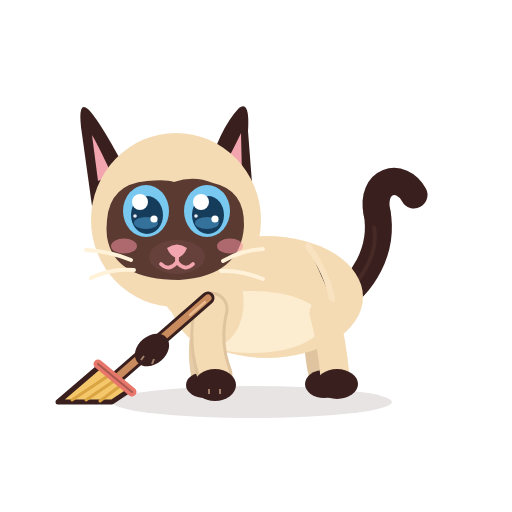
t = 0.00 s
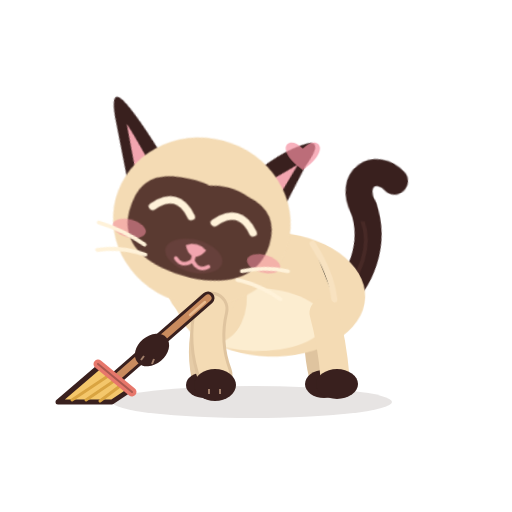
t = 0.50 s
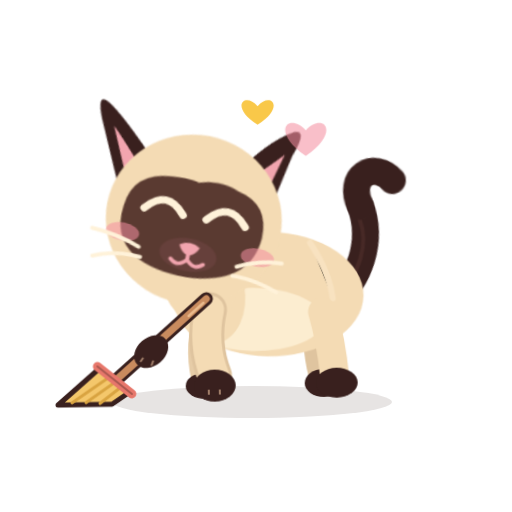
t = 1.00 s
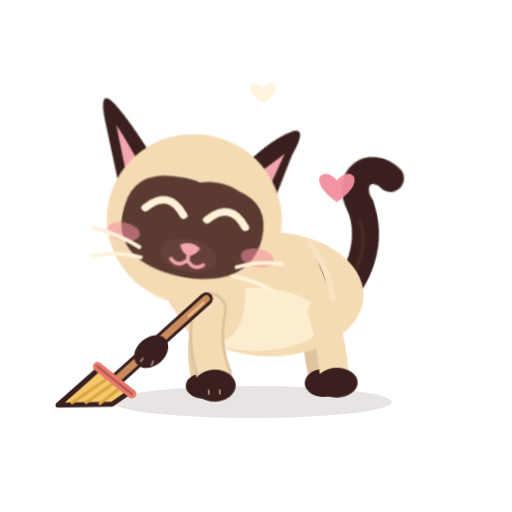
t = 1.50 s
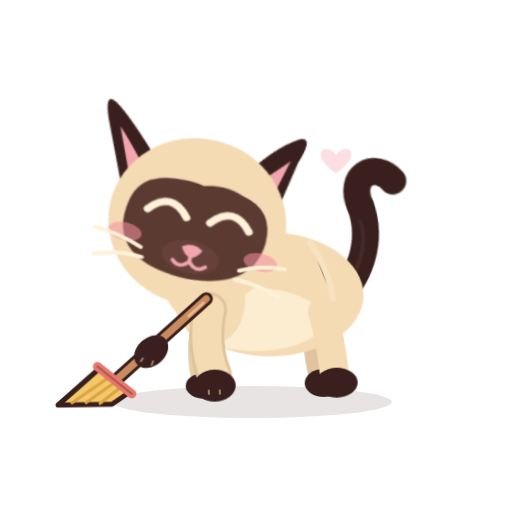
t = 1.80 s
t = 2.50 s: frame unchanged from t = 0.00 s, image omitted

The animated SVG that drew these frames (rendered in a browser with its animation timeline set to each time). Animation: 17 CSS @keyframes rules; one cycle of 2.50 s.

<?xml version="1.0" encoding="UTF-8"?>
<svg xmlns="http://www.w3.org/2000/svg" viewBox="0 0 512 512" width="512" height="512" role="img" aria-label="Azami · Caresse">
<title>Azami · Caresse</title><desc>La tête pousse contre une main invisible, yeux heureux, ronronnement, cœurs.</desc>
<style><![CDATA[
*{animation-fill-mode:both}
#character{transform-box:view-box;transform-origin:255px 402px}#core{transform-box:view-box;transform-origin:268px 330px}#neck{transform-box:view-box;transform-origin:196px 300px}#head{transform-box:view-box;transform-origin:178px 290px}#ear-left{transform-box:view-box;transform-origin:112px 170px}#ear-right{transform-box:view-box;transform-origin:231px 170px}#tail{transform-box:view-box;transform-origin:339px 296px}#tail-tip{transform-box:view-box;transform-origin:377px 214px}#eye-l{transform-box:view-box;transform-origin:146px 211px}#eye-r{transform-box:view-box;transform-origin:207px 211px}#pupils-l{transform-box:view-box;transform-origin:146px 211px}#pupils-r{transform-box:view-box;transform-origin:207px 211px}#mouth-open{transform-box:view-box;transform-origin:177px 262px}#blush{transform-box:view-box;transform-origin:177px 245px}#whiskers{transform-box:view-box;transform-origin:177px 262px}#front-near{transform-box:view-box;transform-origin:211px 312px}#front-far{transform-box:view-box;transform-origin:210px 312px}#back-near{transform-box:view-box;transform-origin:324px 316px}#back-far{transform-box:view-box;transform-origin:320px 316px}#Xh1{transform-box:view-box;transform-origin:300px 160px}#Xh2{transform-box:view-box;transform-origin:300px 160px}#Xh3{transform-box:view-box;transform-origin:300px 160px}#Hbroom{transform-box:view-box;transform-origin:211px 312px}#Hgrip{transform-box:view-box;transform-origin:211px 312px}#Xpuff0{transform-box:view-box;transform-origin:70px 392px}#Xpuff1{transform-box:view-box;transform-origin:70px 392px}#Xpuff2{transform-box:view-box;transform-origin:70px 392px}#Xpuff3{transform-box:view-box;transform-origin:70px 392px}#Xnose{transform-box:view-box;transform-origin:0px 0px}#Xclean{transform-box:view-box;transform-origin:74px 388px}#Xclean2{transform-box:view-box;transform-origin:104px 392px}
#Xatch{opacity:0}#Xclean{opacity:0}#Xclean2{opacity:0}#Xh1{opacity:0}#Xh2{opacity:0}#Xh3{opacity:0}#Xnose{opacity:0}#Xpuff0{opacity:0}#Xpuff1{opacity:0}#Xpuff2{opacity:0}#Xpuff3{opacity:0}#eyes-blink{opacity:0}#eyes-happy{opacity:0}#mouth-open{opacity:0}#front-near{transform:translate(0px,0px) rotate(60deg) scale(1,1)}
#head{animation:k-head 2.5s 1 both}
@keyframes k-head{0.0%{transform:translate(0px,0px) rotate(0deg) scale(1,1);opacity:1;animation-timing-function:cubic-bezier(.5,0,.75,0)}5.6%{transform:translate(0px,3px) rotate(-3deg) scale(1.02,0.97);opacity:1;animation-timing-function:cubic-bezier(.34,1.56,.64,1)}16.8%{transform:translate(7px,-4px) rotate(13deg) scale(0.97,1.03);opacity:1;animation-timing-function:cubic-bezier(.2,.8,.3,1)}24.8%{transform:translate(9px,-3px) rotate(15deg) scale(1.06,0.95);opacity:1;animation-timing-function:cubic-bezier(.45,0,.55,1)}36.0%{transform:translate(6px,-5px) rotate(11deg) scale(1.03,0.98);opacity:1;animation-timing-function:cubic-bezier(.45,0,.55,1)}48.0%{transform:translate(9px,-3px) rotate(15deg) scale(1.06,0.95);opacity:1;animation-timing-function:cubic-bezier(.45,0,.55,1)}60.0%{transform:translate(7px,-4px) rotate(12deg) scale(1.03,0.98);opacity:1;animation-timing-function:cubic-bezier(.45,0,.55,1)}74.0%{transform:translate(8px,-3px) rotate(14deg) scale(1.05,0.96);opacity:1;animation-timing-function:cubic-bezier(.5,0,.75,0)}82.0%{transform:translate(-1px,1px) rotate(-3deg) scale(0.98,1.02);opacity:1;animation-timing-function:cubic-bezier(.34,1.56,.64,1)}92.0%{transform:translate(0px,0px) rotate(1deg) scale(1,1);opacity:1;animation-timing-function:cubic-bezier(.2,.8,.3,1)}100.0%{transform:translate(0px,0px) rotate(0deg) scale(1,1);opacity:1;animation-timing-function:linear}}
#neck{animation:k-neck 2.5s 1 both}
@keyframes k-neck{0.0%{transform:translate(0px,0px) rotate(0deg) scale(1,1);opacity:1;animation-timing-function:cubic-bezier(.5,0,.75,0)}16.8%{transform:translate(4px,-3px) rotate(5deg) scale(1,1);opacity:1;animation-timing-function:cubic-bezier(.45,0,.55,1)}74.0%{transform:translate(4px,-3px) rotate(5deg) scale(1,1);opacity:1;animation-timing-function:cubic-bezier(.34,1.56,.64,1)}88.0%{transform:translate(0px,0px) rotate(0deg) scale(1,1);opacity:1;animation-timing-function:linear}100.0%{transform:translate(0px,0px) rotate(0deg) scale(1,1);opacity:1;animation-timing-function:linear}}
#core{animation:k-core 2.5s 1 both}
@keyframes k-core{0.0%{transform:translate(0px,0px) rotate(0deg) scale(1,1);opacity:1;animation-timing-function:cubic-bezier(.5,0,.75,0)}5.6%{transform:translate(0px,2px) rotate(0deg) scale(1.02,0.97);opacity:1;animation-timing-function:cubic-bezier(.34,1.56,.64,1)}20.0%{transform:translate(2px,-2px) rotate(2deg) scale(0.99,1.02);opacity:1;animation-timing-function:cubic-bezier(.45,0,.55,1)}74.0%{transform:translate(2px,-2px) rotate(2deg) scale(0.99,1.02);opacity:1;animation-timing-function:cubic-bezier(.34,1.56,.64,1)}88.0%{transform:translate(0px,0px) rotate(0deg) scale(1,1);opacity:1;animation-timing-function:linear}100.0%{transform:translate(0px,0px) rotate(0deg) scale(1,1);opacity:1;animation-timing-function:linear}}
#character{animation:k-character 2.5s 1 both}
@keyframes k-character{0.0%{transform:translate(0px,0px) rotate(0deg) scale(1,1);opacity:1;animation-timing-function:linear}24.0%{transform:translate(0px,0px) rotate(0deg) scale(1,1);opacity:1;animation-timing-function:linear}26.0%{transform:translate(0px,0px) rotate(0.9deg) scale(1,1);opacity:1;animation-timing-function:linear}28.0%{transform:translate(0px,0px) rotate(-0.9deg) scale(1,1);opacity:1;animation-timing-function:linear}30.0%{transform:translate(0px,0px) rotate(0.9deg) scale(1,1);opacity:1;animation-timing-function:linear}32.0%{transform:translate(0px,0px) rotate(-0.9deg) scale(1,1);opacity:1;animation-timing-function:linear}34.0%{transform:translate(0px,0px) rotate(0.9deg) scale(1,1);opacity:1;animation-timing-function:linear}36.0%{transform:translate(0px,0px) rotate(-0.9deg) scale(1,1);opacity:1;animation-timing-function:linear}38.0%{transform:translate(0px,0px) rotate(0.9deg) scale(1,1);opacity:1;animation-timing-function:linear}40.0%{transform:translate(0px,0px) rotate(-0.9deg) scale(1,1);opacity:1;animation-timing-function:linear}42.0%{transform:translate(0px,0px) rotate(0.9deg) scale(1,1);opacity:1;animation-timing-function:linear}44.0%{transform:translate(0px,0px) rotate(-0.9deg) scale(1,1);opacity:1;animation-timing-function:linear}46.0%{transform:translate(0px,0px) rotate(0.9deg) scale(1,1);opacity:1;animation-timing-function:linear}48.0%{transform:translate(0px,0px) rotate(-0.9deg) scale(1,1);opacity:1;animation-timing-function:linear}50.0%{transform:translate(0px,0px) rotate(0.9deg) scale(1,1);opacity:1;animation-timing-function:linear}52.0%{transform:translate(0px,0px) rotate(-0.9deg) scale(1,1);opacity:1;animation-timing-function:linear}54.0%{transform:translate(0px,0px) rotate(0.9deg) scale(1,1);opacity:1;animation-timing-function:linear}56.0%{transform:translate(0px,0px) rotate(-0.9deg) scale(1,1);opacity:1;animation-timing-function:linear}58.0%{transform:translate(0px,0px) rotate(0.9deg) scale(1,1);opacity:1;animation-timing-function:linear}60.0%{transform:translate(0px,0px) rotate(-0.9deg) scale(1,1);opacity:1;animation-timing-function:linear}62.0%{transform:translate(0px,0px) rotate(0.9deg) scale(1,1);opacity:1;animation-timing-function:linear}64.0%{transform:translate(0px,0px) rotate(-0.9deg) scale(1,1);opacity:1;animation-timing-function:linear}66.0%{transform:translate(0px,0px) rotate(0.9deg) scale(1,1);opacity:1;animation-timing-function:linear}68.0%{transform:translate(0px,0px) rotate(-0.9deg) scale(1,1);opacity:1;animation-timing-function:linear}70.0%{transform:translate(0px,0px) rotate(0.9deg) scale(1,1);opacity:1;animation-timing-function:linear}72.0%{transform:translate(0px,0px) rotate(-0.9deg) scale(1,1);opacity:1;animation-timing-function:linear}74.0%{transform:translate(0px,0px) rotate(0deg) scale(1,1);opacity:1;animation-timing-function:linear}100.0%{transform:translate(0px,0px) rotate(0deg) scale(1,1);opacity:1;animation-timing-function:linear}}
#eye-l{animation:k-eye-l 2.5s 1 both}
@keyframes k-eye-l{0.0%{transform:translate(0px,0px) rotate(0deg) scale(1,1);opacity:1;animation-timing-function:linear}4.0%{transform:translate(0px,0px) rotate(0deg) scale(1,1);opacity:1;animation-timing-function:cubic-bezier(.5,0,.75,0)}5.6%{transform:translate(0px,0px) rotate(0deg) scale(1.03,0.3);opacity:1;animation-timing-function:steps(1,end)}6.4%{transform:translate(0px,0px) rotate(0deg) scale(1.03,0.1);opacity:0;animation-timing-function:linear}78.8%{transform:translate(0px,0px) rotate(0deg) scale(1.03,0.1);opacity:0;animation-timing-function:steps(1,end)}79.6%{transform:translate(0px,0px) rotate(0deg) scale(1.04,0.4);opacity:1;animation-timing-function:cubic-bezier(.34,1.56,.64,1)}84.4%{transform:translate(0px,0px) rotate(0deg) scale(1,1);opacity:1;animation-timing-function:linear}100.0%{transform:translate(0px,0px) rotate(0deg) scale(1,1);opacity:1;animation-timing-function:linear}}
#eye-r{animation:k-eye-r 2.5s 1 both}
@keyframes k-eye-r{0.0%{transform:translate(0px,0px) rotate(0deg) scale(1,1);opacity:1;animation-timing-function:linear}4.0%{transform:translate(0px,0px) rotate(0deg) scale(1,1);opacity:1;animation-timing-function:cubic-bezier(.5,0,.75,0)}5.6%{transform:translate(0px,0px) rotate(0deg) scale(1.03,0.3);opacity:1;animation-timing-function:steps(1,end)}6.4%{transform:translate(0px,0px) rotate(0deg) scale(1.03,0.1);opacity:0;animation-timing-function:linear}78.8%{transform:translate(0px,0px) rotate(0deg) scale(1.03,0.1);opacity:0;animation-timing-function:steps(1,end)}79.6%{transform:translate(0px,0px) rotate(0deg) scale(1.04,0.4);opacity:1;animation-timing-function:cubic-bezier(.34,1.56,.64,1)}84.4%{transform:translate(0px,0px) rotate(0deg) scale(1,1);opacity:1;animation-timing-function:linear}100.0%{transform:translate(0px,0px) rotate(0deg) scale(1,1);opacity:1;animation-timing-function:linear}}
#eyes-happy{animation:k-eyes-happy 2.5s 1 both}
@keyframes k-eyes-happy{0.0%{transform:translate(0px,0px) rotate(0deg) scale(1,1);opacity:0;animation-timing-function:linear}5.6%{transform:translate(0px,0px) rotate(0deg) scale(1,1);opacity:0;animation-timing-function:steps(1,end)}6.4%{transform:translate(0px,0px) rotate(0deg) scale(1,1);opacity:1;animation-timing-function:steps(1,end)}79.6%{transform:translate(0px,0px) rotate(0deg) scale(1,1);opacity:0;animation-timing-function:steps(1,end)}100.0%{transform:translate(0px,0px) rotate(0deg) scale(1,1);opacity:0;animation-timing-function:linear}}
#blush{animation:k-blush 2.5s 1 both}
@keyframes k-blush{0.0%{transform:translate(0px,0px) rotate(0deg) scale(1,1);opacity:1;animation-timing-function:cubic-bezier(.2,.8,.3,1)}20.0%{transform:translate(0px,0px) rotate(0deg) scale(1.25,1.25);opacity:1;animation-timing-function:cubic-bezier(.45,0,.55,1)}76.0%{transform:translate(0px,0px) rotate(0deg) scale(1.25,1.25);opacity:1;animation-timing-function:cubic-bezier(.2,.8,.3,1)}100.0%{transform:translate(0px,0px) rotate(0deg) scale(1,1);opacity:1;animation-timing-function:linear}}
#ear-left{animation:k-ear-left 2.5s 1 both}
@keyframes k-ear-left{0.0%{transform:translate(0px,0px) rotate(0deg) scale(1,1);opacity:1;animation-timing-function:cubic-bezier(.5,0,.75,0)}16.0%{transform:translate(0px,0px) rotate(-16deg) scale(1,1);opacity:1;animation-timing-function:cubic-bezier(.45,0,.55,1)}74.0%{transform:translate(0px,0px) rotate(-14deg) scale(1,1);opacity:1;animation-timing-function:cubic-bezier(.5,0,.75,0)}80.0%{transform:translate(0px,0px) rotate(6deg) scale(1,1);opacity:1;animation-timing-function:cubic-bezier(.34,1.56,.64,1)}90.0%{transform:translate(0px,0px) rotate(-2deg) scale(1,1);opacity:1;animation-timing-function:cubic-bezier(.2,.8,.3,1)}100.0%{transform:translate(0px,0px) rotate(0deg) scale(1,1);opacity:1;animation-timing-function:linear}}
#ear-right{animation:k-ear-right 2.5s 1 both}
@keyframes k-ear-right{0.0%{transform:translate(0px,0px) rotate(0deg) scale(1,1);opacity:1;animation-timing-function:cubic-bezier(.5,0,.75,0)}16.0%{transform:translate(0px,0px) rotate(16deg) scale(1,1);opacity:1;animation-timing-function:cubic-bezier(.45,0,.55,1)}74.0%{transform:translate(0px,0px) rotate(14deg) scale(1,1);opacity:1;animation-timing-function:cubic-bezier(.5,0,.75,0)}80.0%{transform:translate(0px,0px) rotate(-6deg) scale(1,1);opacity:1;animation-timing-function:cubic-bezier(.34,1.56,.64,1)}90.0%{transform:translate(0px,0px) rotate(2deg) scale(1,1);opacity:1;animation-timing-function:cubic-bezier(.2,.8,.3,1)}100.0%{transform:translate(0px,0px) rotate(0deg) scale(1,1);opacity:1;animation-timing-function:linear}}
#tail{animation:k-tail 2.5s 1 both}
@keyframes k-tail{0.0%{transform:translate(0px,0px) rotate(0deg) scale(1,1);opacity:1;animation-timing-function:cubic-bezier(.5,0,.75,0)}18.0%{transform:translate(0px,0px) rotate(-9deg) scale(1,1);opacity:1;animation-timing-function:cubic-bezier(.45,0,.55,1)}76.0%{transform:translate(0px,0px) rotate(-9deg) scale(1,1);opacity:1;animation-timing-function:cubic-bezier(.34,1.56,.64,1)}92.0%{transform:translate(0px,0px) rotate(2deg) scale(1,1);opacity:1;animation-timing-function:cubic-bezier(.2,.8,.3,1)}100.0%{transform:translate(0px,0px) rotate(0deg) scale(1,1);opacity:1;animation-timing-function:linear}}
#tail-tip{animation:k-tail-tip 2.5s 1 both}
@keyframes k-tail-tip{0.0%{transform:translate(0px,0px) rotate(0deg) scale(1,1);opacity:1;animation-timing-function:linear}20.0%{transform:translate(0px,0px) rotate(-6deg) scale(1,1);opacity:1;animation-timing-function:linear}23.2%{transform:translate(0px,0px) rotate(-12deg) scale(1,1);opacity:1;animation-timing-function:cubic-bezier(.45,0,.55,1)}26.4%{transform:translate(0px,0px) rotate(-2deg) scale(1,1);opacity:1;animation-timing-function:cubic-bezier(.45,0,.55,1)}29.6%{transform:translate(0px,0px) rotate(-12deg) scale(1,1);opacity:1;animation-timing-function:cubic-bezier(.45,0,.55,1)}32.8%{transform:translate(0px,0px) rotate(-2deg) scale(1,1);opacity:1;animation-timing-function:cubic-bezier(.45,0,.55,1)}36.0%{transform:translate(0px,0px) rotate(-12deg) scale(1,1);opacity:1;animation-timing-function:cubic-bezier(.45,0,.55,1)}39.2%{transform:translate(0px,0px) rotate(-2deg) scale(1,1);opacity:1;animation-timing-function:cubic-bezier(.45,0,.55,1)}42.4%{transform:translate(0px,0px) rotate(-12deg) scale(1,1);opacity:1;animation-timing-function:cubic-bezier(.45,0,.55,1)}45.6%{transform:translate(0px,0px) rotate(-2deg) scale(1,1);opacity:1;animation-timing-function:cubic-bezier(.45,0,.55,1)}48.8%{transform:translate(0px,0px) rotate(-12deg) scale(1,1);opacity:1;animation-timing-function:cubic-bezier(.45,0,.55,1)}52.0%{transform:translate(0px,0px) rotate(-2deg) scale(1,1);opacity:1;animation-timing-function:cubic-bezier(.45,0,.55,1)}55.2%{transform:translate(0px,0px) rotate(-12deg) scale(1,1);opacity:1;animation-timing-function:cubic-bezier(.45,0,.55,1)}58.4%{transform:translate(0px,0px) rotate(-2deg) scale(1,1);opacity:1;animation-timing-function:cubic-bezier(.45,0,.55,1)}61.6%{transform:translate(0px,0px) rotate(-12deg) scale(1,1);opacity:1;animation-timing-function:cubic-bezier(.45,0,.55,1)}64.8%{transform:translate(0px,0px) rotate(-2deg) scale(1,1);opacity:1;animation-timing-function:cubic-bezier(.45,0,.55,1)}68.0%{transform:translate(0px,0px) rotate(-12deg) scale(1,1);opacity:1;animation-timing-function:cubic-bezier(.45,0,.55,1)}71.2%{transform:translate(0px,0px) rotate(-2deg) scale(1,1);opacity:1;animation-timing-function:cubic-bezier(.45,0,.55,1)}76.0%{transform:translate(0px,0px) rotate(-8deg) scale(1,1);opacity:1;animation-timing-function:cubic-bezier(.34,1.56,.64,1)}92.0%{transform:translate(0px,0px) rotate(4deg) scale(1,1);opacity:1;animation-timing-function:cubic-bezier(.2,.8,.3,1)}100.0%{transform:translate(0px,0px) rotate(0deg) scale(1,1);opacity:1;animation-timing-function:linear}}
#whiskers{animation:k-whiskers 2.5s 1 both}
@keyframes k-whiskers{0.0%{transform:translate(0px,0px) rotate(0deg) scale(1,1);opacity:1;animation-timing-function:cubic-bezier(.45,0,.55,1)}20.0%{transform:translate(0px,-1.5px) rotate(0deg) scale(1.05,1);opacity:1;animation-timing-function:cubic-bezier(.45,0,.55,1)}76.0%{transform:translate(0px,-1.5px) rotate(0deg) scale(1.05,1);opacity:1;animation-timing-function:cubic-bezier(.45,0,.55,1)}92.0%{transform:translate(0px,0px) rotate(0deg) scale(1,1);opacity:1;animation-timing-function:linear}100.0%{transform:translate(0px,0px) rotate(0deg) scale(1,1);opacity:1;animation-timing-function:linear}}
#Xh1{animation:k-Xh1 2.5s 1 both}
@keyframes k-Xh1{0.0%{transform:translate(0px,0px) rotate(0deg) scale(0.2,0.2);opacity:0;animation-timing-function:steps(1,end)}18.0%{transform:translate(0px,0px) rotate(0deg) scale(0.2,0.2);opacity:0;animation-timing-function:cubic-bezier(.34,1.56,.64,1)}28.0%{transform:translate(4.0px,-14px) rotate(0deg) scale(1,1);opacity:1;animation-timing-function:cubic-bezier(.45,0,.55,1)}54.0%{transform:translate(8px,-46px) rotate(0deg) scale(0.8,0.8);opacity:0;animation-timing-function:linear}100.0%{transform:translate(0px,0px) rotate(0deg) scale(1,1);opacity:0;animation-timing-function:linear}}
#Xh2{animation:k-Xh2 2.5s 1 both}
@keyframes k-Xh2{0.0%{transform:translate(0px,0px) rotate(0deg) scale(0.2,0.2);opacity:0;animation-timing-function:steps(1,end)}32.0%{transform:translate(0px,0px) rotate(0deg) scale(0.2,0.2);opacity:0;animation-timing-function:cubic-bezier(.34,1.56,.64,1)}42.0%{transform:translate(-3.0px,-14px) rotate(0deg) scale(1,1);opacity:1;animation-timing-function:cubic-bezier(.45,0,.55,1)}68.0%{transform:translate(-6px,-46px) rotate(0deg) scale(0.8,0.8);opacity:0;animation-timing-function:linear}100.0%{transform:translate(0px,0px) rotate(0deg) scale(1,1);opacity:0;animation-timing-function:linear}}
#Xh3{animation:k-Xh3 2.5s 1 both}
@keyframes k-Xh3{0.0%{transform:translate(0px,0px) rotate(0deg) scale(0.2,0.2);opacity:0;animation-timing-function:steps(1,end)}46.0%{transform:translate(0px,0px) rotate(0deg) scale(0.2,0.2);opacity:0;animation-timing-function:cubic-bezier(.34,1.56,.64,1)}56.0%{transform:translate(5.0px,-14px) rotate(0deg) scale(1,1);opacity:1;animation-timing-function:cubic-bezier(.45,0,.55,1)}82.0%{transform:translate(10px,-46px) rotate(0deg) scale(0.8,0.8);opacity:0;animation-timing-function:linear}100.0%{transform:translate(0px,0px) rotate(0deg) scale(1,1);opacity:0;animation-timing-function:linear}}
#front-near{animation:k-front-near 2.5s 1 both}
@keyframes k-front-near{0.0%{transform:translate(0px,0px) rotate(0deg) scale(1,1);opacity:1;animation-timing-function:linear}100.0%{transform:translate(0px,0px) rotate(0deg) scale(1,1);opacity:1;animation-timing-function:linear}}
@media(prefers-reduced-motion:reduce){*{animation:none!important}}
]]></style>


<g id="ground-shadow"><ellipse cx="252" cy="402" rx="140" ry="16" fill="#39201E" opacity=".12"/></g>
<g id="character">
  <g id="tail">
    <path d="M334 302 C363 286 384 250 377 212" stroke="#39201E" stroke-width="27" stroke-linecap="round" fill="none"/>
    <path d="M336 302 C365 279 379 251 374 226" stroke="#6B403A" stroke-width="4" stroke-linecap="round" fill="none" opacity=".28"/>
    <g id="tail-tip"><path d="M377 213 C370 180 401 171 414 195" stroke="#39201E" stroke-width="27" stroke-linecap="round" fill="none"/></g>
  </g>
  <g id="back-far"><path d="M320 313 Q314 343 322 376" stroke="#DFC49F" stroke-width="26" fill="none" stroke-linecap="round"/><ellipse cx="324" cy="384" rx="19" ry="14" fill="#39201E"/></g>
  <g id="front-far"><path d="M210 309 Q198 344 205 377" stroke="#E6CCA7" stroke-width="27" fill="none" stroke-linecap="round"/><ellipse cx="205" cy="385" rx="19" ry="13" fill="#39201E"/></g>
  <g id="core">
    <ellipse cx="267" cy="297" rx="96" ry="61" fill="#F4DBB4"/>
    <ellipse cx="252" cy="322" rx="71" ry="31" fill="#FFF2D9" opacity=".78"/>
    <ellipse cx="206" cy="296" rx="37" ry="51" transform="rotate(-12 206 296)" fill="#F4DBB4"/>
    <path d="M308 246 Q328 274 332 300" stroke="#F9E4C3" stroke-width="6" opacity=".8" stroke-linecap="round"/>
  </g>
  <g id="back-near"><path d="M324 313 Q332 342 335 377" stroke="#F4DBB4" stroke-width="29" fill="none" stroke-linecap="round"/><ellipse cx="337" cy="384" rx="21" ry="15" fill="#39201E"/></g>
  <g id="neck"><ellipse cx="196" cy="276" rx="39" ry="51" transform="rotate(-10 196 276)" fill="#F4DBB4"/></g>
  <g id="head">
    <g id="ear-left"><path d="M130 178 Q102 124 89 110 Q78 99 81 127 L92 206Z" fill="#39201E"/><path d="M112 175 Q98 145 92 135 L98 181Z" fill="#F2A5AF"/></g>
    <g id="ear-right"><path d="M206 177 Q219 129 239 108 Q250 100 248 131 L253 196Z" fill="#39201E"/><path d="M220 174 Q235 146 241 133 L242 176Z" fill="#F2A5AF"/></g>
    <ellipse cx="176" cy="220" rx="85" ry="87" fill="#F4DBB4"/>
    <path d="M107 220 Q110 184 147 181 Q166 179 174 182 Q194 175 213 183 Q245 190 244 226 Q241 276 179 280 Q114 280 107 237 Q106 229 107 220Z" fill="#5A3A31"/>
    <g id="blush"><ellipse cx="124" cy="246" rx="13" ry="7.5" fill="#F48FA0" opacity=".55"/><ellipse cx="230" cy="246" rx="13" ry="7.5" fill="#F48FA0" opacity=".55"/></g>
    <g id="eye-l"><g transform="translate(146 211)"><g id="pupils-l"><ellipse rx="23" ry="26" fill="#78C8F0"/><ellipse cx="1" cy="4" rx="16" ry="19" fill="#163C5C"/>
      <ellipse cx="0" cy="12" rx="12" ry="6" fill="#4E9FCF" opacity=".55"/><circle cx="-6" cy="-9" r="8" fill="#FFFFFF"/><circle cx="8" cy="8" r="3.6" fill="#FFFFFF"/><circle cx="-11" cy="5" r="1.8" fill="#FFFFFF" opacity=".9"/></g></g></g>
    <g id="eye-r"><g transform="translate(207 211)"><g id="pupils-r"><ellipse rx="23" ry="26" fill="#78C8F0"/><ellipse cx="1" cy="4" rx="16" ry="19" fill="#163C5C"/>
      <ellipse cx="0" cy="12" rx="12" ry="6" fill="#4E9FCF" opacity=".55"/><circle cx="-6" cy="-9" r="8" fill="#FFFFFF"/><circle cx="8" cy="8" r="3.6" fill="#FFFFFF"/><circle cx="-11" cy="5" r="1.8" fill="#FFFFFF" opacity=".9"/></g></g></g>
    <g id="eyes-blink"><path d="M126 213 Q146 219 166 213 M187 213 Q207 219 228 213" stroke="#FFF2D9" stroke-width="7" stroke-linecap="round" fill="none"/></g>
    <g id="eyes-happy"><path d="M127 218 Q146 194 165 218 M188 218 Q207 194 226 218" stroke="#FFF2D9" stroke-width="7.5" stroke-linecap="round" fill="none"/></g>
    <ellipse cx="177" cy="257" rx="28" ry="17" fill="#66403B"/>
    <path d="M167 248 Q177 241 187 248 Q184 256 177 258 Q170 256 167 248Z" fill="#F2A5AF"/>
    <g id="mouth-smile" stroke="#F2A5AF" stroke-width="3.8" stroke-linecap="round" fill="none"><path d="M177 257 V262 M177 262 Q169 272 161 264 M177 262 Q185 272 193 264"/></g>
    <g id="mouth-open"><ellipse cx="177" cy="268" rx="11" ry="13" fill="#8F4357"/><path d="M170 274 Q177 266 184 274 Q177 281 170 274Z" fill="#F6A2B0"/></g>
    <g id="whiskers" stroke="#FFF2D9" stroke-width="4" stroke-linecap="round" fill="none"><path d="M131 260 Q109 251 86 250 M134 270 Q111 268 91 278 M223 261 Q242 250 263 249 M221 271 Q241 270 263 279"/></g>
    
  </g>
  <g id="front-near"><path d="M211 309 Q203 343 215 375" stroke="#DFC49F" stroke-width="35" fill="none" stroke-linecap="round"/><path d="M211 309 Q203 343 215 375" stroke="#F4DBB4" stroke-width="29" fill="none" stroke-linecap="round"/><ellipse cx="215" cy="385" rx="21" ry="16" fill="#39201E"/><path d="M209 389 L209 394 M220 389 L220 394" stroke="#F2C8A5" stroke-width="2" opacity=".56"/></g>
  <g id="Hbroom">
      <path d="M208 298 L114 380" stroke="#39201E" stroke-width="13" stroke-linecap="round"/><path d="M208 298 L114 380" stroke="#C98B5E" stroke-width="7" stroke-linecap="round"/>
      <path d="M205 302 L190 315" stroke="#E9B98C" stroke-width="2.5" stroke-linecap="round"/>
      <path d="M100 366 L130 390 L112 402 L58 402 Z" fill="#F4C76B" stroke="#39201E" stroke-width="5" stroke-linejoin="round"/>
      <path d="M108 376 L72 400 M114 381 L86 400 M120 386 L100 401" stroke="#D9A441" stroke-width="3" stroke-linecap="round"/>
      <path d="M98 364 L132 392" stroke="#E7776B" stroke-width="9" stroke-linecap="round"/><path d="M98 364 L132 392" stroke="#39201E" stroke-width="2" stroke-linecap="round" opacity=".35"/>
</g>
      <g id="Hgrip"><ellipse cx="152" cy="350" rx="19" ry="14" transform="rotate(-40 152 350)" fill="#39201E"/><path d="M144 356 L141 360 M154 359 L152 364" stroke="#F2C8A5" stroke-width="2" opacity=".56"/></g>
</g>

<g id="Xpuff0"><circle cx="70" cy="392" r="9" fill="#E9DCC6"/><circle cx="60" cy="396" r="6.5" fill="#E9DCC6"/><circle cx="79" cy="395" r="6" fill="#E9DCC6"/></g><g id="Xpuff1"><circle cx="70" cy="392" r="9" fill="#E9DCC6"/><circle cx="60" cy="396" r="6.5" fill="#E9DCC6"/><circle cx="79" cy="395" r="6" fill="#E9DCC6"/></g><g id="Xpuff2"><circle cx="70" cy="392" r="9" fill="#E9DCC6"/><circle cx="60" cy="396" r="6.5" fill="#E9DCC6"/><circle cx="79" cy="395" r="6" fill="#E9DCC6"/></g><g id="Xpuff3"><circle cx="70" cy="392" r="9" fill="#E9DCC6"/><circle cx="60" cy="396" r="6.5" fill="#E9DCC6"/><circle cx="79" cy="395" r="6" fill="#E9DCC6"/></g><g id="Xnosewrap" transform="translate(80 382)"><g id="Xnose"><circle cx="0" cy="0" r="7" fill="#E9DCC6"/><circle cx="-6" cy="3" r="4.5" fill="#E9DCC6"/><circle cx="6" cy="2" r="4" fill="#E9DCC6"/></g></g><g id="Xatch"><path d="M108 236 L88 226 M104 252 L80 254 M108 268 L88 280" stroke="#FFF2D9" stroke-width="5" stroke-linecap="round"/></g><g id="Xclean"><path transform="translate(74 388) scale(0.9)" d="M0 -14 Q2.6 -2.6 14 0 Q2.6 2.6 0 14 Q-2.6 2.6 -14 0 Q-2.6 -2.6 0 -14Z" fill="#F9C849" stroke="#39201E" stroke-width="2.5"/></g><g id="Xclean2"><path transform="translate(104 392) scale(0.6)" d="M0 -14 Q2.6 -2.6 14 0 Q2.6 2.6 0 14 Q-2.6 2.6 -14 0 Q-2.6 -2.6 0 -14Z" fill="#F9C849" stroke="#39201E" stroke-width="2.5"/></g><g id="Xh1"><path d="M0 8 C-18 -12 -40 8 0 36 C40 8 18 -12 0 8Z" fill="#F48FA0" transform="translate(300 150)"/></g>
<g id="Xh2"><path d="M0 6 C-12 -8 -28 6 0 24 C28 6 12 -8 0 6Z" fill="#F9C849" transform="translate(262 116)"/></g>
<g id="Xh3"><path d="M0 6 C-14 -10 -32 6 0 28 C32 6 14 -10 0 6Z" fill="#F48FA0" transform="translate(332 190)"/></g>
</svg>
